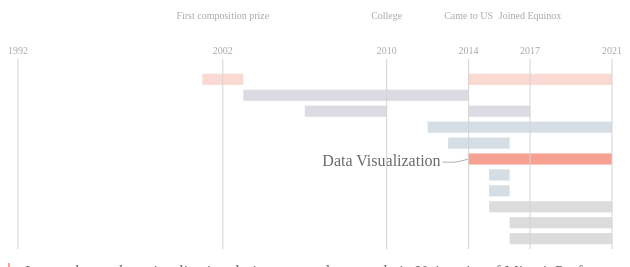
D3 v4 page, settled after 480 driven frames (8 s of simulated time); the page loaded 2 data file(s).


// ── js/aboutme.js
console.log('about me')

// if (screen_width <= 500){
//       	var margin = {top: 110, right: 25, bottom: 0, left: 80},
//      		width = parseInt(d3.select("div#about_me_session").style("width"))/1 - margin.left - margin.right,
//       		height = 230 - margin.top - margin.bottom;
// 		    
// 	}else if (screen_width<=700){
// 		var margin = {top: 110, right: 0, bottom: 0, left: 80},
//      		width = parseInt(d3.select("div#about_me_session").style("width"))/1.1 - margin.left - margin.right,
//       		height = 230 - margin.top - margin.bottom;
// 	}
// 	else{
		var margin = {top: 70, right: 10, bottom: 10, left: 10},
     		width = parseInt(d3.select("div#about_me_session").style("width"))/1 - margin.left - margin.right,
      		height = 260 - margin.top - margin.bottom;
	// }

    d3.queue()
    	.defer(d3.csv,"data/aboutme.csv")
    	.defer(d3.csv,"data/highlight_year.csv")
    	.await(ready)

    function ready(error, data, highlight_data){
    	// console.log(data)

		var about_me_div = d3.select("#about_me_session");

		about_me_div.select("svg")
			.remove()

		var about_me_svg = about_me_div
			.append("svg")
	        .attr("height", height + margin.top + margin.bottom)
	        .attr("width", width + margin.left + margin.right)
	        .append("g")
	        .attr("transform", "translate(" + margin.left + "," + margin.top + ")");
// 
// 	    var x_min_y = d3.min(data,function(d){
// 	    	return d.Year
// 	    })
// 
// 	    var x_min_ye = d3.min(data,function(d){
// 	    	return d.Year_End
// 	    })
// 
// 	    var x_max_y = d3.max(data,function(d){
// 	    	return d.Year
// 	    })
// 
// 	    var x_max_ye = d3.max(data,function(d){
// 	    	return d.Year_End
// 	    })
// 
// 	    var x_min = d3.min([x_min_y,x_min_ye])
// 
// 	    var x_max = d3.max([x_max_y,x_max_ye])
// 	    console.log(x_min,x_max)

	    var xScale = d3.scaleLinear()
		    .range([0,width])
		    .domain([0,29]);

		var xScaleAxis = d3.scaleLinear()
		    .range([0,width])
		    .domain([1992,2021]);

		var y_range = data.map(function(d){
			return d.Category
		})
		// console.log(y_range)

		var yScale = d3.scaleBand()
		    .range([0,height])
		    .padding(0.3)
		    .domain(y_range);

		var bars = about_me_svg.selectAll(".cat_bars")
			.data(data)
			.enter().append('rect')
			.attr('class','cat_bars')
			.attr('id',function(d){
				return d.Category
			})
			.attr('x',function(d){
				return xScale(d.Age)
			})
			.attr('width',function(d){
				// console.log(d.Year_End - d.Year)
				return xScale(d.Age_End - d.Age)
			})
			.attr('y',function(d){
				return yScale(d.Category)
			})
			.attr('height',yScale.bandwidth())
			.attr('fill',function(d){
				return d.Color
			})
			.attr('opacity',function(d){
				if (d.Category == 'Data_Viz'){
					return 1
				}else{
					return 0.4
				}
			})
			.on('mouseover',mouseoverAboutMe)

		// about_me_svg.append("g")
	 //      // .attr("transform", "translate(0," + height + ")")
	 //      .call(d3.axisTop(xScaleAxis).ticks(3))
	 //      .attr('class','axis about_me_axis');

	    var lineGenerator = d3.line()
			.curve(d3.curveCardinal);

		draw_curve('Data_Viz')

		function draw_curve(sel_cat){
			var this_data = data.filter(function(d){
				return d.Category == sel_cat
			})[0]

			// console.log(this_data)

			o_x = xScale(this_data.Age)
			o_y = yScale(sel_cat)+yScale.bandwidth()/2

			var points = [
				[o_x,o_y],
				[o_x-13,o_y+3],
				[o_x-26,o_y+3]
			]

			// console.log(points)

			var pathData = lineGenerator(points);
			// console.log(pathData)

			d3.selectAll('.indicator')
				.remove()

			d3.selectAll('.indicator_label')
				.remove()

			var indicator = about_me_svg
				.append('path')
				.attr('d',pathData)
				.attr('class','indicator')
				.attr("fill",'none')
				.attr("stroke",'darkgray')

			var label = about_me_svg
				.append('text')
				.attr('x',o_x-28)
				.attr('y',o_y+3)
				.attr('class','indicator_label')
				.text(this_data.Full_Name)
				.attr('text-anchor','end')
				.attr('alignment-baseline','middle')
				.attr('fill','dimgray')

			d3.select("#about_me_hover")
				.html(this_data.Description)

		}	// end of function draw curve

		function mouseoverAboutMe(d){
			draw_curve(d.Category)

			d3.selectAll('.cat_bars')
				.attr('opacity',0.4)

			d3.selectAll("#"+d.Category)
				.attr('opacity',1)

		}	// end of mouseover about me

		// console.log(highlight_data)

		// draw year highlight
		about_me_svg.selectAll('.year_highlight')
			.data(highlight_data)
			.enter().append('line')
			.attr('x1',function(d){
				return xScale(d.age)
			})
			.attr('x2',function(d){
				return xScale(d.age)
			})
			.attr('y1',-10)
			.attr('y2',height)
			.attr('class','year_highlight')
			.attr('fill','none')
			.attr('stroke',"lightgrey")

		var icon_list = {
			"born":"\uf77c",
			"work":"\uf0b1",
			"US":"\uf072",
			"first":"\uf1ea",
			"adult":"\uf02d",
			"this":"\uf133"
		}

		about_me_svg.selectAll('.icon_highlight')
			.data(highlight_data)
			.enter().append('text')
			// .attr('font-family','Font Awesome 5 Free')
			.attr('class','icon_highlight fa')
			.attr('x',function(d){
				return xScale(d.age)
			})
			.attr('y',-30)
			.attr('font-size','16px')
			.text(function(d){
				return icon_list[d.case]
			})
			.attr('text-anchor','middle')
			.attr('fill','darkgray')
			.attr('id',function(d){
				return d.case+"_icon"
			})

		about_me_svg.selectAll('.year_highlight_label')
			.data(highlight_data)
			.enter().append('text')
			// .attr('font-family','Font Awesome 5 Free')
			.attr('x',function(d){
				return xScale(d.age)
			})
			.attr('font-size','10px')
			.attr('y',-15)
			.text(function(d){
				return d.year
			})
			.attr('text-anchor','middle')
			.attr('fill','darkgray')
			.attr('class','year_highlight_label')
			.attr('id',function(d){
				return d.case+"_year"
			})

		if (parseInt(d3.select("div#about_me_session").style("width")) >= 500){
			about_me_svg.selectAll('.year_highlight_detail')
				.data(highlight_data)
				.enter().append('text')
				// .attr('font-family','Font Awesome 5 Free')
				.attr('x',function(d){
					return xScale(d.age)
				})
				.attr('font-size','10px')
				.attr('y',-50)
				.text(function(d){
					return d.detail
				})
				.attr('text-anchor','middle')
				.attr('fill','darkgray')
				.attr('class','year_highlight_label')
				.attr('id',function(d){
					return d.case+"_"
				})
		}
		
    }// end of ready function

// d3.csv("data/aboutme.csv")
// 	.get(function(error,data){
// 		
// 	}) // end of about me csv


### data: data/aboutme.csv
?Category, Year, Year_End, Age, Age_End, Color, Full_Name, Description
UI_UX_Design, 2001, 2003, 9, 11, #f6a192, UI/UX Design, My interest in storytelling and design s…
UI_UX_Design, 2014, 2021, 22, 29, #f6a192, UI/UX Design, 
Spanish, 2003, 2014, 11, 22, #a7a6ba, Spanish, I started my friendship with Spanish sin…
Writing, 2006, 2010, 14, 18, #a7a6ba, Writing, Writing has always been my leisure time …
Writing, 2014, 2017, 22, 25, #a7a6ba, Writing, 
Photography, 2012, 2021, 20, 29, #97abbd, Photography, Photography has long been my personal in…
Graphic_Design, 2013, 2016, 21, 24, #97abbd, Graphic Design, I first learned Photoshop to make poster…
Data_Viz, 2014, 2021, 22, 29, #f6a192, Data Visualization, I got to know data visualization during …
Modeling_3d, 2015, 2016, 23, 24, #97abbd, 3D Modeling, I learned Maya and 3D modeling as a cour…
Video_Editing, 2015, 2016, 23, 24, #97abbd, Video Editing, I use Adobe Premiere to cut and edit vid…
Front_End_Developing, 2015, 2021, 23, 29, darkgray, Front End Development, I self taught basic HTML and CSS before …
Python, 2016, 2021, 24, 29, darkgray, Python, I learned this powerful tool when I had …
SQL, 2016, 2021, 24, 29, darkgray, SQL, Dealing with database has been something…

### data: data/highlight_year.csv
?year, case, icon, detail, age
1992, born, \uf77c, , 0
2017, work, \uf0b1, Joined Equinox, 25
2014, US, \uf072, Came to US, 22
2002, first, f1ea, First composition prize, 10
2010, adult, f508, College, 18
2021, this, , , 29